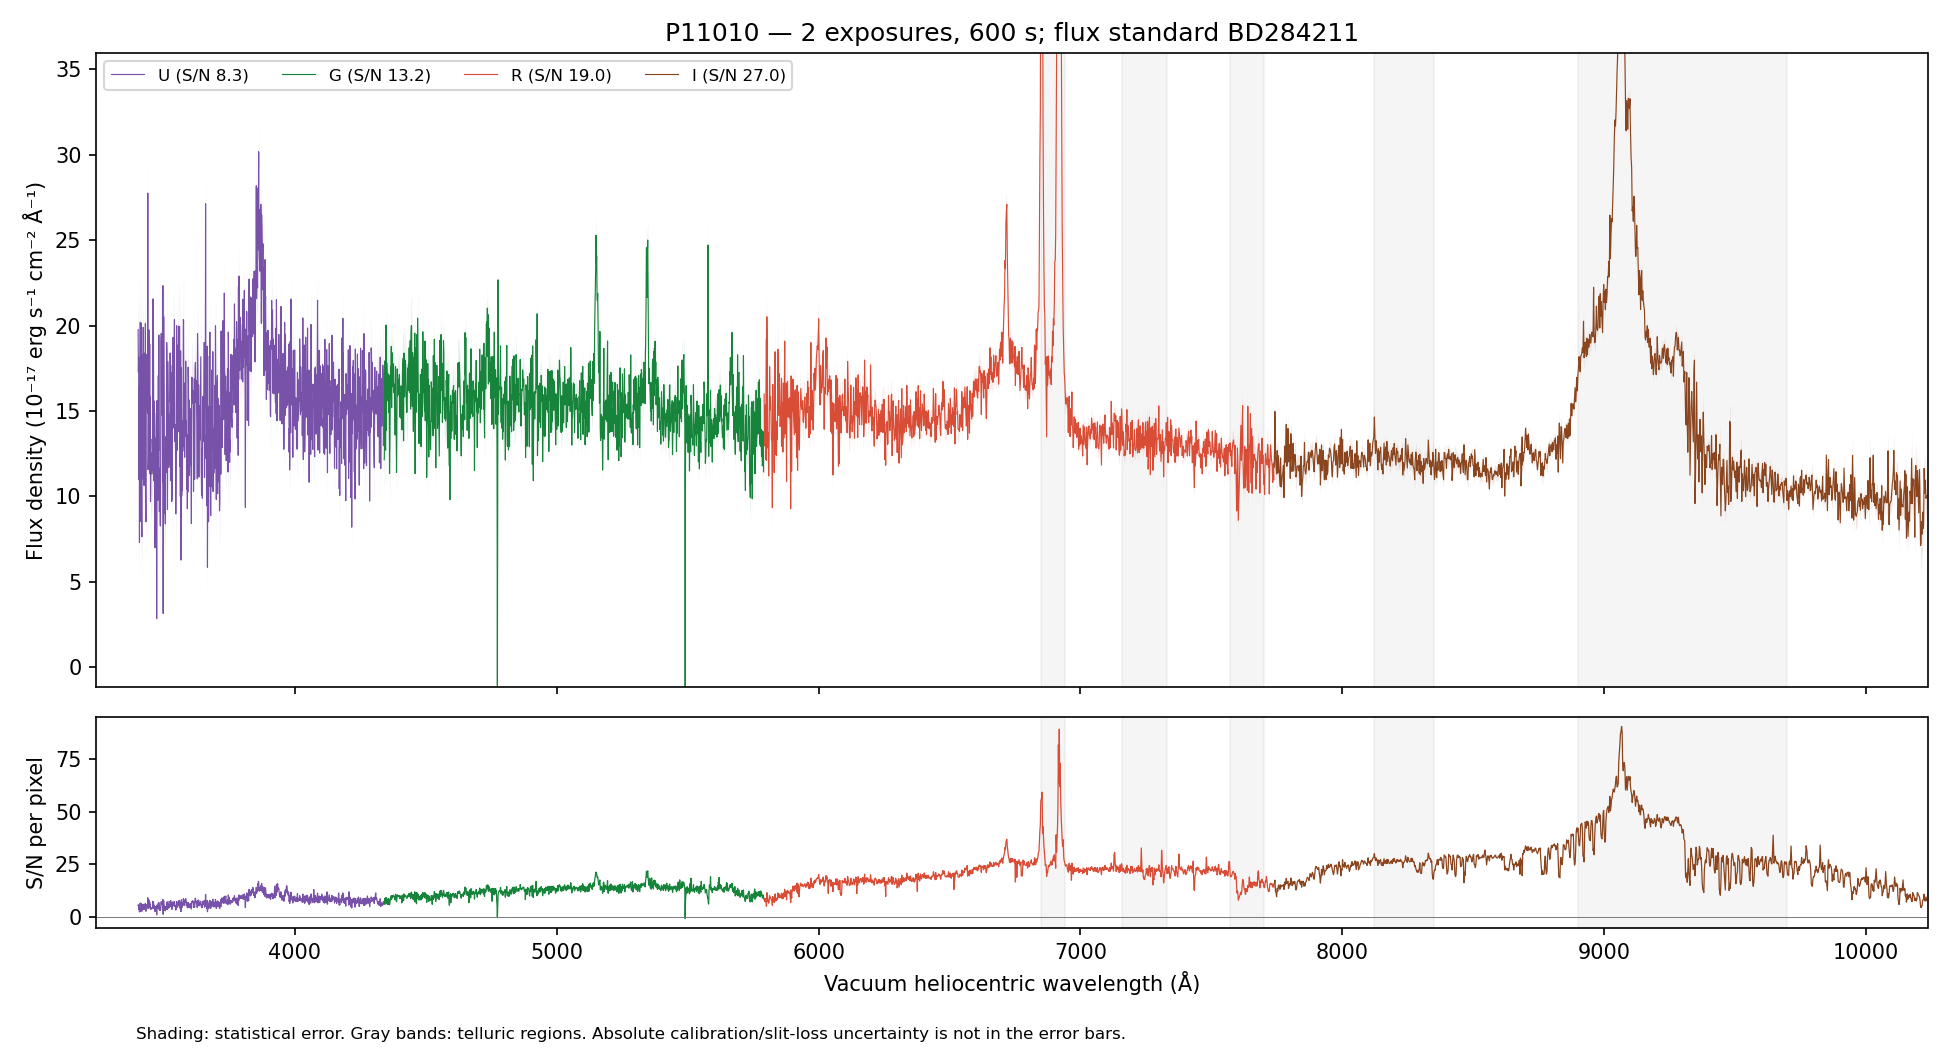

The file beside this chart, header and first rows:
WAVE_VAC_HELIO_A, FLUX, FLUX_ERR, FLUX_UNCORR, ERR_UNCORR, TELLURIC, TELLURIC_ERR, FLUX_ALTSTD, MASK, QUALITY, CHANNEL
3242, 21.26, 4.305, 21.26, 4.305, 1.0, 0.0, 51.34, False, 2, U
3243, 7.021, 4.143, 7.021, 4.143, 1.0, 0.0, 16.96, False, 2, U
3244, 17.93, 4.154, 17.93, 4.154, 1.0, 0.0, 43.33, False, 2, U
3245, 16.07, 4.143, 16.07, 4.143, 1.0, 0.0, 38.86, False, 2, U
3246, 11.47, 4.102, 11.47, 4.102, 1.0, 0.0, 27.76, False, 2, U
3247, 13.16, 4.203, 13.16, 4.203, 1.0, 0.0, 31.89, False, 2, U
3248, 14.13, 4.035, 14.13, 4.035, 1.0, 0.0, 34.29, False, 2, U
3249, 13.12, 3.804, 13.12, 3.804, 1.0, 0.0, 31.89, False, 2, U
3250, 12.97, 3.801, 12.97, 3.801, 1.0, 0.0, 31.56, False, 2, U
3251, 5.845, 3.759, 5.845, 3.759, 1.0, 0.0, 14.25, False, 2, U
3252, 9.452, 3.857, 9.452, 3.857, 1.0, 0.0, 23.07, False, 2, U
3253, 17.35, 4.001, 17.35, 4.001, 1.0, 0.0, 42.43, False, 2, U
3254, 17.96, 3.991, 17.96, 3.991, 1.0, 0.0, 43.98, False, 2, U
3255, 13.61, 4.049, 13.61, 4.049, 1.0, 0.0, 33.37, False, 2, U
3256, 7.047, 4.092, 7.047, 4.092, 1.0, 0.0, 17.31, False, 2, U
3257, 7.441, 4.25, 7.441, 4.25, 1.0, 0.0, 18.29, False, 2, U
3258, 9.736, 4.255, 9.736, 4.255, 1.0, 0.0, 23.96, False, 2, U
3259, 16.8, 4.389, 16.8, 4.389, 1.0, 0.0, 41.38, False, 2, U
3260, 10.19, 4.342, 10.19, 4.342, 1.0, 0.0, 25.12, False, 2, U
3261, 9.075, 4.355, 9.075, 4.355, 1.0, 0.0, 22.37, False, 2, U
3262, 7.89, 4.304, 7.89, 4.304, 1.0, 0.0, 19.46, False, 2, U
3263, 12.89, 4.304, 12.89, 4.304, 1.0, 0.0, 31.77, False, 2, U
3264, 16.87, 4.33, 16.87, 4.33, 1.0, 0.0, 41.57, False, 2, U
3265, 15.63, 4.137, 15.63, 4.137, 1.0, 0.0, 38.5, False, 2, U
3266, 22.28, 4.239, 22.28, 4.239, 1.0, 0.0, 54.85, False, 2, U
3267, 8.2, 4.184, 8.2, 4.184, 1.0, 0.0, 20.17, False, 2, U
3268, 24.1, 4.491, 24.1, 4.491, 1.0, 0.0, 59.22, False, 2, U
3269, 3.641, 4.232, 3.641, 4.232, 1.0, 0.0, 8.939, False, 2, U
3270, 15.47, 4.271, 15.47, 4.271, 1.0, 0.0, 37.94, False, 2, U
3271, 5.873, 3.97, 5.873, 3.97, 1.0, 0.0, 14.39, False, 2, U
3272, 15.5, 4.066, 15.5, 4.066, 1.0, 0.0, 37.92, False, 2, U
3273, 9.933, 4.007, 9.933, 4.007, 1.0, 0.0, 24.27, False, 2, U
3274, 8.644, 4.076, 8.644, 4.076, 1.0, 0.0, 21.1, False, 2, U
3275, 18.92, 4.204, 18.92, 4.204, 1.0, 0.0, 46.12, False, 2, U
3276, 3.839, 3.925, 3.839, 3.925, 1.0, 0.0, 9.351, False, 2, U
3278, 8.1, 3.896, 8.1, 3.896, 1.0, 0.0, 19.71, False, 2, U
3279, 11.53, 3.924, 11.53, 3.924, 1.0, 0.0, 28.02, False, 2, U
3280, 11.01, 3.794, 11.01, 3.794, 1.0, 0.0, 26.76, False, 2, U
3281, 10.13, 3.857, 10.13, 3.857, 1.0, 0.0, 24.59, False, 2, U
3282, 0.05614, 3.667, 0.05614, 3.667, 1.0, 0.0, 0.1363, False, 2, U
3283, 8.679, 3.751, 8.679, 3.751, 1.0, 0.0, 21.06, False, 2, U
3284, 16.71, 3.906, 16.71, 3.906, 1.0, 0.0, 40.53, False, 2, U
3285, 6.842, 3.841, 6.842, 3.841, 1.0, 0.0, 16.6, False, 2, U
3286, 11.56, 3.866, 11.56, 3.866, 1.0, 0.0, 28.05, False, 2, U
3287, 15.11, 3.792, 15.11, 3.792, 1.0, 0.0, 36.65, False, 2, U
3288, 13.42, 3.668, 13.42, 3.668, 1.0, 0.0, 32.57, False, 2, U
3289, 1.056, 3.587, 1.056, 3.587, 1.0, 0.0, 2.562, False, 2, U
3290, 15.55, 4.002, 15.55, 4.002, 1.0, 0.0, 37.75, False, 2, U
3291, 19.9, 4.124, 19.9, 4.124, 1.0, 0.0, 48.32, False, 2, U
3292, 13.46, 4.098, 13.46, 4.098, 1.0, 0.0, 32.72, False, 2, U
3293, 13.07, 4.103, 13.07, 4.103, 1.0, 0.0, 31.79, False, 2, U
3294, 15.39, 4.196, 15.39, 4.196, 1.0, 0.0, 37.43, False, 2, U
3295, 12.66, 4.203, 12.66, 4.203, 1.0, 0.0, 30.8, False, 2, U
3296, 19.79, 4.228, 19.79, 4.228, 1.0, 0.0, 48.2, False, 2, U
3297, 13.22, 4.096, 13.22, 4.096, 1.0, 0.0, 32.2, False, 2, U
3298, 17.55, 4.146, 17.55, 4.146, 1.0, 0.0, 42.79, False, 2, U
3299, 20.82, 4.183, 20.82, 4.183, 1.0, 0.0, 50.8, False, 2, U
3300, 13.74, 4.198, 13.74, 4.198, 1.0, 0.0, 33.54, False, 2, U
3301, 6.528, 4.14, 6.528, 4.14, 1.0, 0.0, 15.94, False, 2, U
3302, 9.27, 4.003, 9.27, 4.003, 1.0, 0.0, 22.65, False, 2, U
... 4,412 more rows
